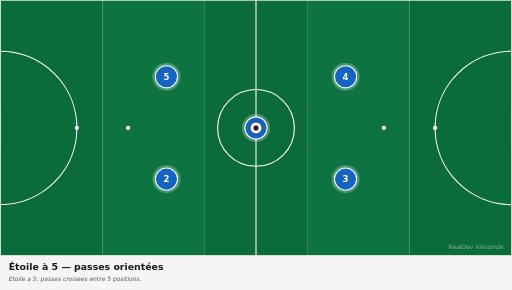
t = 0.00 s
t = 0.83 s: frame unchanged from t = 0.00 s, image omitted
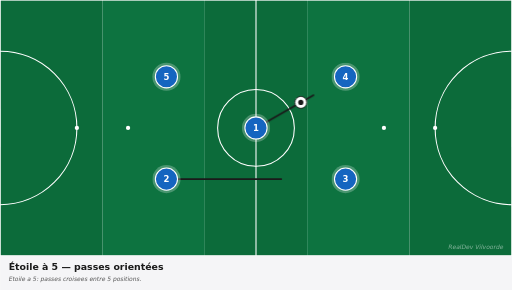
t = 1.63 s
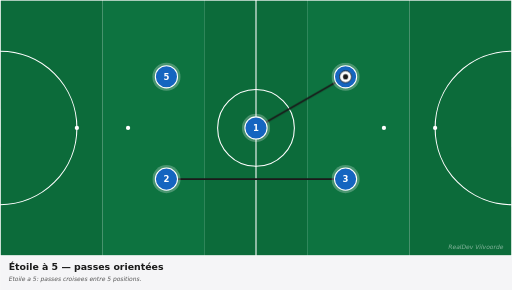
t = 2.63 s
t = 3.38 s: frame unchanged from t = 2.63 s, image omitted
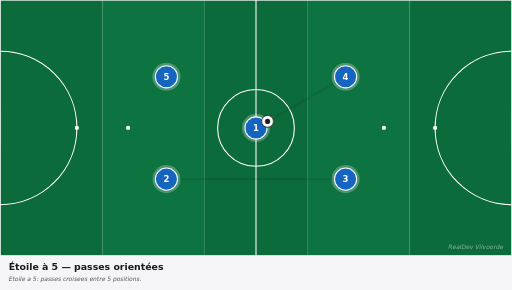
t = 4.13 s

The animated SVG that drew these frames (rendered in a browser with its animation timeline set to each time). Animation: 3 CSS @keyframes rules; one cycle of 5.00 s, repeats indefinitely.

<svg xmlns="http://www.w3.org/2000/svg" viewBox="0 0 1200 680" width="1200" height="680" preserveAspectRatio="xMidYMid meet" role="img" aria-label="Étoile à 5 — passes orientées"><defs><marker id="arrowhead-red" viewBox="0 0 10 10" refX="8" refY="5" markerWidth="6" markerHeight="6" orient="auto-start-reverse"><path d="M 0 0 L 10 5 L 0 10 z" fill="#c62828"/></marker><marker id="arrowhead-blue" viewBox="0 0 10 10" refX="8" refY="5" markerWidth="6" markerHeight="6" orient="auto-start-reverse"><path d="M 0 0 L 10 5 L 0 10 z" fill="#1565c0"/></marker><marker id="arrowhead-dark" viewBox="0 0 10 10" refX="8" refY="5" markerWidth="6" markerHeight="6" orient="auto-start-reverse"><path d="M 0 0 L 10 5 L 0 10 z" fill="#1a1a1a"/></marker><marker id="arrowhead-gray" viewBox="0 0 10 10" refX="8" refY="5" markerWidth="6" markerHeight="6" orient="auto-start-reverse"><path d="M 0 0 L 10 5 L 0 10 z" fill="#666"/></marker><style><![CDATA[
svg{font-family:"DejaVu Sans",Arial,sans-serif}
.arrow{fill:none;stroke-linecap:round}
.arrow-run{stroke-width:4}
.arrow-pass{stroke-width:4;stroke-dasharray:10 8}
.arrow-alt{stroke-width:3;stroke-dasharray:5 6;opacity:0.6}
.ball{animation:bfly 5.0s ease-in-out infinite}@keyframes bfly{0%{transform:translate(0,0)}20%{transform:translate(0,0)}45%{transform:translate(210px,-120px)}75%{transform:translate(210px,-120px)}85%{transform:translate(0,0)}100%{transform:translate(0,0)}}
.a0{stroke-dasharray:242;stroke-dashoffset:242;opacity:0;animation:a0-dr 5.0s ease-in-out infinite}@keyframes a0-dr{0%{stroke-dashoffset:242;opacity:0}15%{stroke-dashoffset:242;opacity:0}18%{opacity:1}45%{stroke-dashoffset:0;opacity:1}75%{stroke-dashoffset:0;opacity:1}85%{stroke-dashoffset:0;opacity:0}100%{stroke-dashoffset:242;opacity:0}}
.a1{stroke-dasharray:420;stroke-dashoffset:420;opacity:0;animation:a1-dr 5.0s ease-in-out infinite}@keyframes a1-dr{0%{stroke-dashoffset:420;opacity:0}15%{stroke-dashoffset:420;opacity:0}18%{opacity:1}45%{stroke-dashoffset:0;opacity:1}75%{stroke-dashoffset:0;opacity:1}85%{stroke-dashoffset:0;opacity:0}100%{stroke-dashoffset:420;opacity:0}}
@media(prefers-reduced-motion:reduce){*,*::before,*::after{animation:none !important;transition:none !important}.ball,[class^="p"],[class*=" p"]{transform:none !important}[class^="a"]{stroke-dashoffset:0 !important;opacity:1 !important}[class^="z"]{opacity:0.35 !important}[class^="zl"]{opacity:1 !important}}
]]></style></defs><g><rect x="0.0" y="0" width="240.0" height="600" fill="#0c6b3a"/><rect x="240.0" y="0" width="240.0" height="600" fill="#0d7340"/><rect x="480.0" y="0" width="240.0" height="600" fill="#0c6b3a"/><rect x="720.0" y="0" width="240.0" height="600" fill="#0d7340"/><rect x="960.0" y="0" width="240.0" height="600" fill="#0c6b3a"/><rect x="0" y="0" width="1200" height="600" fill="none" stroke="white" stroke-width="3"/><line x1="600.0" y1="0" x2="600.0" y2="600" stroke="white" stroke-width="2.5"/><circle cx="600.0" cy="300.0" r="90" fill="none" stroke="white" stroke-width="2.5"/><circle cx="600.0" cy="300.0" r="6" fill="white"/><path d="M 0 120.0 A 180 180 0 0 1 0 480.0" fill="none" stroke="white" stroke-width="2.5"/><path d="M 1200 120.0 A 180 180 0 0 0 1200 480.0" fill="none" stroke="white" stroke-width="2.5"/><circle cx="180" cy="300.0" r="5" fill="white"/><circle cx="300" cy="300.0" r="5" fill="white"/><circle cx="1020" cy="300.0" r="5" fill="white"/><circle cx="900" cy="300.0" r="5" fill="white"/><rect x="-17" y="255.0" width="17" height="90" fill="white" opacity="0.9"/><rect x="1200" y="255.0" width="17" height="90" fill="white" opacity="0.9"/><path class="arrow arrow-pass a0" d="M 600.0 300.0 Q 705.0 240.0 810.0 180.0" stroke="#1a1a1a" marker-end="url(#arrowhead-dark)"/><path class="arrow arrow-pass a1" d="M 390.0 420.0 Q 600.0 420.0 810.0 420.0" stroke="#1a1a1a" marker-end="url(#arrowhead-dark)"/><g><circle cx="600.0" cy="300.0" r="33" fill="white" opacity="0.25"/><circle cx="600.0" cy="300.0" r="26" fill="#1565c0" stroke="white" stroke-width="2.5"/><text x="600.0" y="300.0" fill="white" font-family="DejaVu Sans, Arial, sans-serif" font-size="20" font-weight="700" text-anchor="middle" dominant-baseline="central">1</text></g><g><circle cx="390.0" cy="420.0" r="33" fill="white" opacity="0.25"/><circle cx="390.0" cy="420.0" r="26" fill="#1565c0" stroke="white" stroke-width="2.5"/><text x="390.0" y="420.0" fill="white" font-family="DejaVu Sans, Arial, sans-serif" font-size="20" font-weight="700" text-anchor="middle" dominant-baseline="central">2</text></g><g><circle cx="810.0" cy="420.0" r="33" fill="white" opacity="0.25"/><circle cx="810.0" cy="420.0" r="26" fill="#1565c0" stroke="white" stroke-width="2.5"/><text x="810.0" y="420.0" fill="white" font-family="DejaVu Sans, Arial, sans-serif" font-size="20" font-weight="700" text-anchor="middle" dominant-baseline="central">3</text></g><g><circle cx="810.0" cy="180.0" r="33" fill="white" opacity="0.25"/><circle cx="810.0" cy="180.0" r="26" fill="#1565c0" stroke="white" stroke-width="2.5"/><text x="810.0" y="180.0" fill="white" font-family="DejaVu Sans, Arial, sans-serif" font-size="20" font-weight="700" text-anchor="middle" dominant-baseline="central">4</text></g><g><circle cx="390.0" cy="180.0" r="33" fill="white" opacity="0.25"/><circle cx="390.0" cy="180.0" r="26" fill="#1565c0" stroke="white" stroke-width="2.5"/><text x="390.0" y="180.0" fill="white" font-family="DejaVu Sans, Arial, sans-serif" font-size="20" font-weight="700" text-anchor="middle" dominant-baseline="central">5</text></g><g class="ball"><circle cx="600.0" cy="300.0" r="14" fill="white" stroke="#1a1a1a" stroke-width="2"/><circle cx="600.0" cy="300.0" r="6" fill="#1a1a1a"/></g><text x="1180" y="585" fill="white" opacity="0.5" font-size="14" font-style="italic" text-anchor="end">RealDev Vilvoorde</text></g><g transform="translate(0,600)"><rect x="0" y="0" width="1200" height="80" fill="#f5f5f7"/><text x="20" y="32" fill="#1a1a1a" font-size="22" font-weight="700">Étoile à 5 — passes orientées</text><text x="20" y="60" fill="#555" font-size="14" font-style="italic">Etoile a 5: passes croisees entre 5 positions.</text></g></svg>
